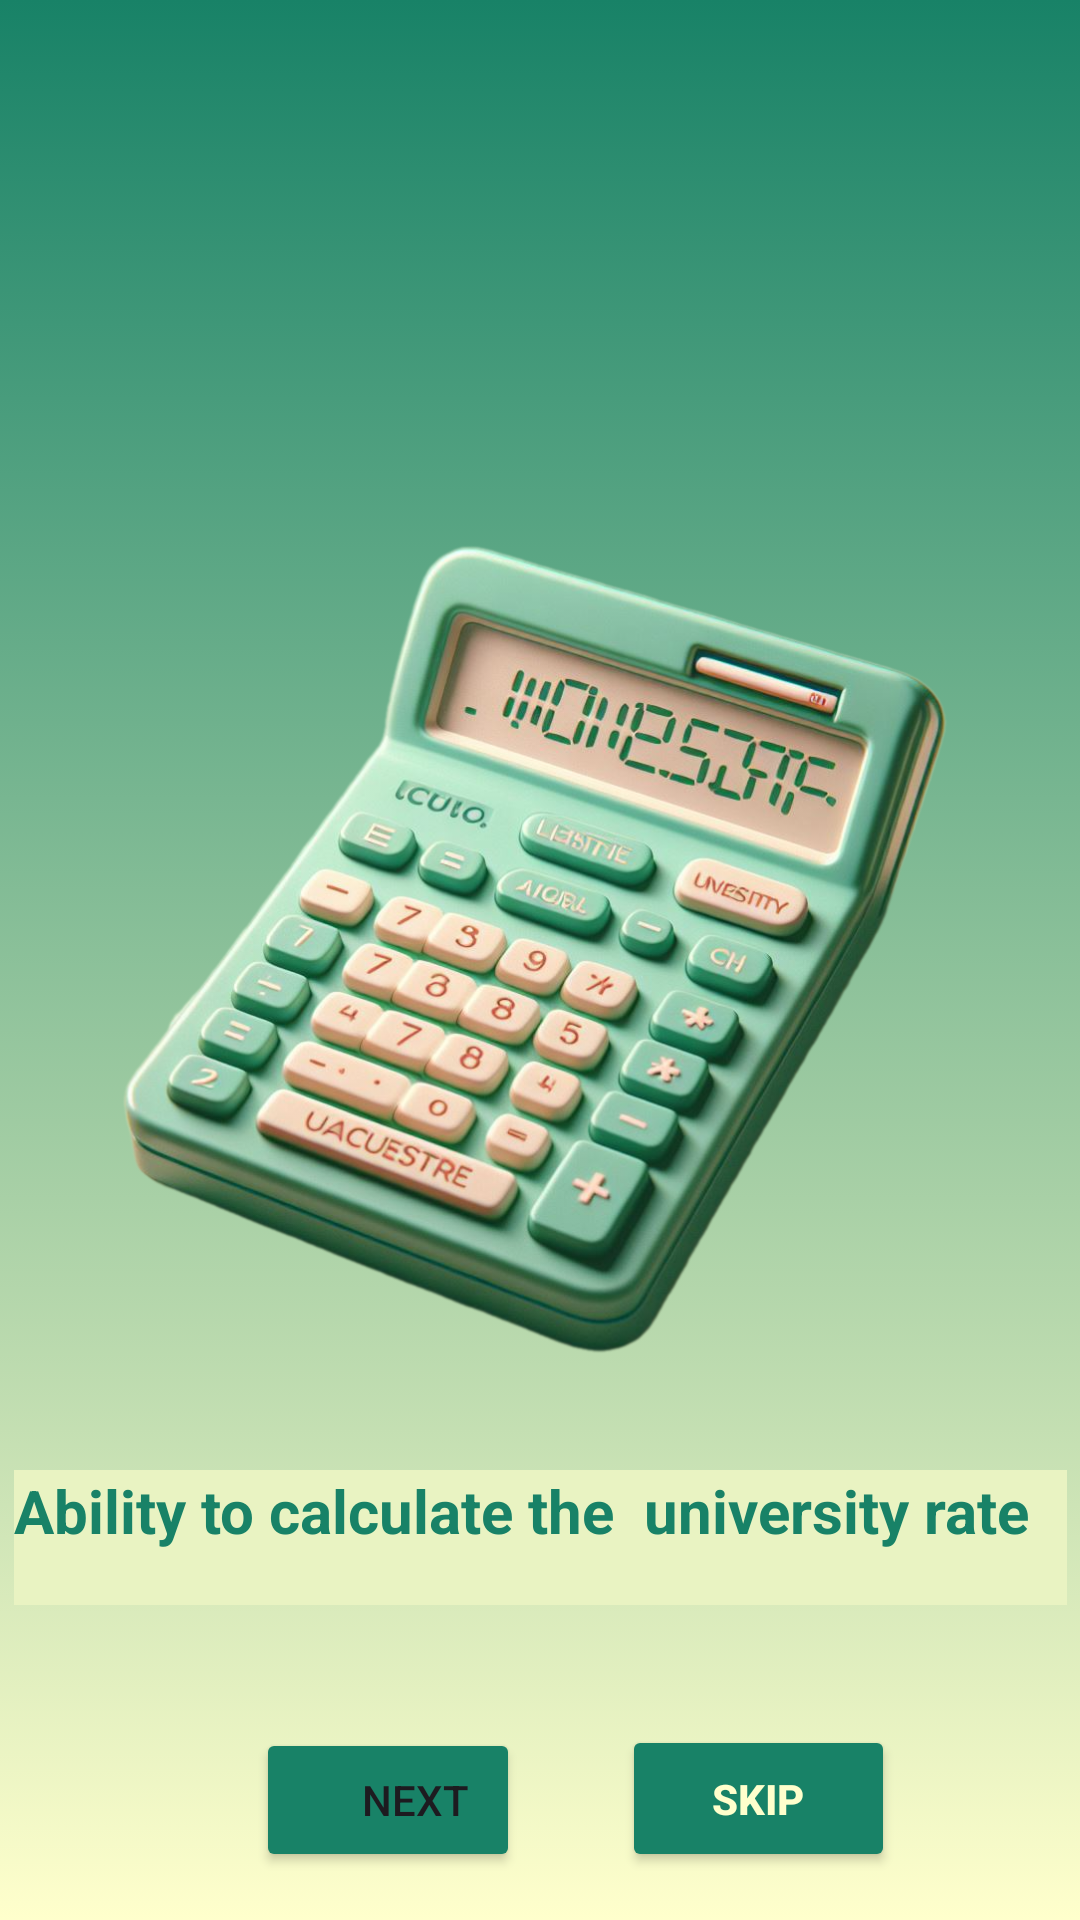

Layout XML and referenced resources for this Android screen:
<!-- AndroidManifest.xml: application theme Theme.BZU_APP -->
<!-- res/layout/activity_averagewelc.xml -->
<?xml version="1.0" encoding="utf-8"?>
<androidx.constraintlayout.widget.ConstraintLayout xmlns:android="http://schemas.android.com/apk/res/android"
    xmlns:app="http://schemas.android.com/apk/res-auto"
    xmlns:tools="http://schemas.android.com/tools"
    android:layout_width="match_parent"
    android:layout_height="match_parent"
    android:background="@drawable/back"
    tools:context=".averagewelc">

    <Button
        android:id="@+id/skip3"
        android:layout_width="91dp"
        android:layout_height="49dp"
        android:layout_marginBottom="16dp"
        android:backgroundTint="@color/green"
        android:text="Skip"
        android:textColor="@color/Cream"
        android:textSize="14sp"
        android:textStyle="bold"
        app:iconPadding="8dp"
        app:layout_constraintBottom_toBottomOf="parent"
        app:layout_constraintEnd_toEndOf="parent"
        app:layout_constraintHorizontal_bias="0.771"
        app:layout_constraintStart_toStartOf="parent"
        tools:ignore="MissingConstraints" />

    <Button
        android:id="@+id/next3"
        android:layout_width="wrap_content"
        android:layout_height="wrap_content"
        android:layout_marginBottom="16dp"
        android:backgroundTint="@color/green"
        android:paddingStart="30dp"
        app:icon="@drawable/baseline_play_arrow_24"
        app:iconPadding="8dp"
        app:layout_constraintBottom_toBottomOf="parent"
        app:layout_constraintEnd_toEndOf="parent"
        app:layout_constraintHorizontal_bias="0.314"
        app:layout_constraintStart_toStartOf="parent"
        tools:ignore="MissingConstraints"
        android:text="Next"
        />

    <TextView
        android:id="@+id/chat3"
        android:layout_width="351dp"
        android:layout_height="45dp"
        android:layout_marginStart="39dp"
        android:layout_marginEnd="39dp"
        android:layout_marginBottom="105dp"
        android:background="#BCDBAE"
        android:backgroundTint="#E9F3C2"
        android:text="Ability to calculate the  university rate"
        android:textColor="@color/green"
        android:textSize="20dp"
        android:textStyle="bold"
        app:layout_constraintBottom_toBottomOf="parent"
        app:layout_constraintEnd_toEndOf="parent"
        app:layout_constraintStart_toStartOf="parent"
        app:layout_constraintTop_toBottomOf="@+id/imageView6"
        tools:ignore="MissingConstraints" />

    <ImageView
        android:id="@+id/imageView6"
        android:layout_width="0dp"
        android:layout_height="0dp"
        android:layout_marginStart="6dp"
        android:layout_marginTop="150dp"
        android:layout_marginEnd="6dp"
        app:layout_constraintBottom_toTopOf="@+id/chat3"
        app:layout_constraintEnd_toEndOf="parent"
        app:layout_constraintStart_toStartOf="parent"
        app:layout_constraintTop_toTopOf="parent"
        app:srcCompat="@drawable/calculator1" />
</androidx.constraintlayout.widget.ConstraintLayout>
<!-- resources referenced by this layout -->
<resources>
  <color name="Cream">#FFFFCC</color>
  <color name="green">#FF188267</color>
  <!-- drawable back (drawable) -->
  <?xml version="1.0" encoding="utf-8"?>
  <selector xmlns:android="http://schemas.android.com/apk/res/android">
      <item>
          <shape android:shape="rectangle">
              <gradient android:angle="90" android:startColor="@color/Cream" android:endColor="@color/green"/>
  
          </shape>
      </item>
  </selector>
  <!-- drawable calculator1: png bitmap (drawable, 826963 bytes) -->
  <style name="Theme.BZU_APP" parent="Base.Theme.BZU_APP" />
  <style name="Base.Theme.BZU_APP" parent="Theme.Material3.DayNight.NoActionBar">
  
          <item name="colorPrimary">@color/green</item>
          <item name="colorPrimaryVariant">@color/green</item>
  
      </style>
</resources>
